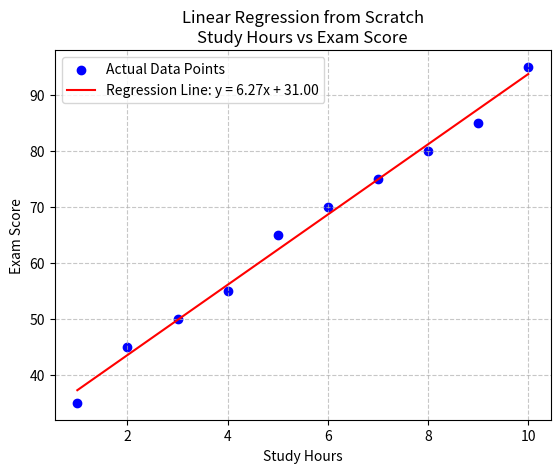

Python code for this plot:
import numpy as np
import matplotlib.pyplot as plt

# Step 1: Dataset Creation
X = np.array([1,2,3,4,5,6,7,8,9,10], dtype=float) # Study Hours
y = np.array([35,45,50,55,65,70,75,80,85,95], dtype=float) # Scores

# Step 2: Calculate Slope
x_mean, y_mean = np.mean(X), np.mean(y)
slope = np.sum((X - x_mean) * (y - y_mean)) / np.sum((X - x_mean)**2)

# Step 3: Calculate Intercept
intercept = y_mean - slope * x_mean

# Step 4: Prediction
y_pred = slope * X + intercept

# Step 5: Mean Squared Error
mse = np.mean((y - y_pred)**2)

print(f"Slope (m) : {slope:.4f}")
print(f"Intercept (b) : {intercept:.4f}")
print(f"Regression Line : y = {slope:.4f}x + {intercept:.4f}")
print(f"Predicted Scores: {np.round(y_pred, 2).tolist()}")
print(f"MSE : {mse:.4f}")
print(f"RMSE : {np.sqrt(mse):.4f}")

# Visualization
plt.scatter(X, y, color='blue', label='Actual Data Points')
plt.plot(X, y_pred, color='red', label=f'Regression Line: y = {slope:.2f}x + {intercept:.2f}')
plt.xlabel('Study Hours')
plt.ylabel('Exam Score')
plt.title('Linear Regression from Scratch\nStudy Hours vs Exam Score')
plt.legend()
plt.grid(True, linestyle='--', alpha=0.7)
plt.savefig('linear_regression_output.png')
plt.show()
